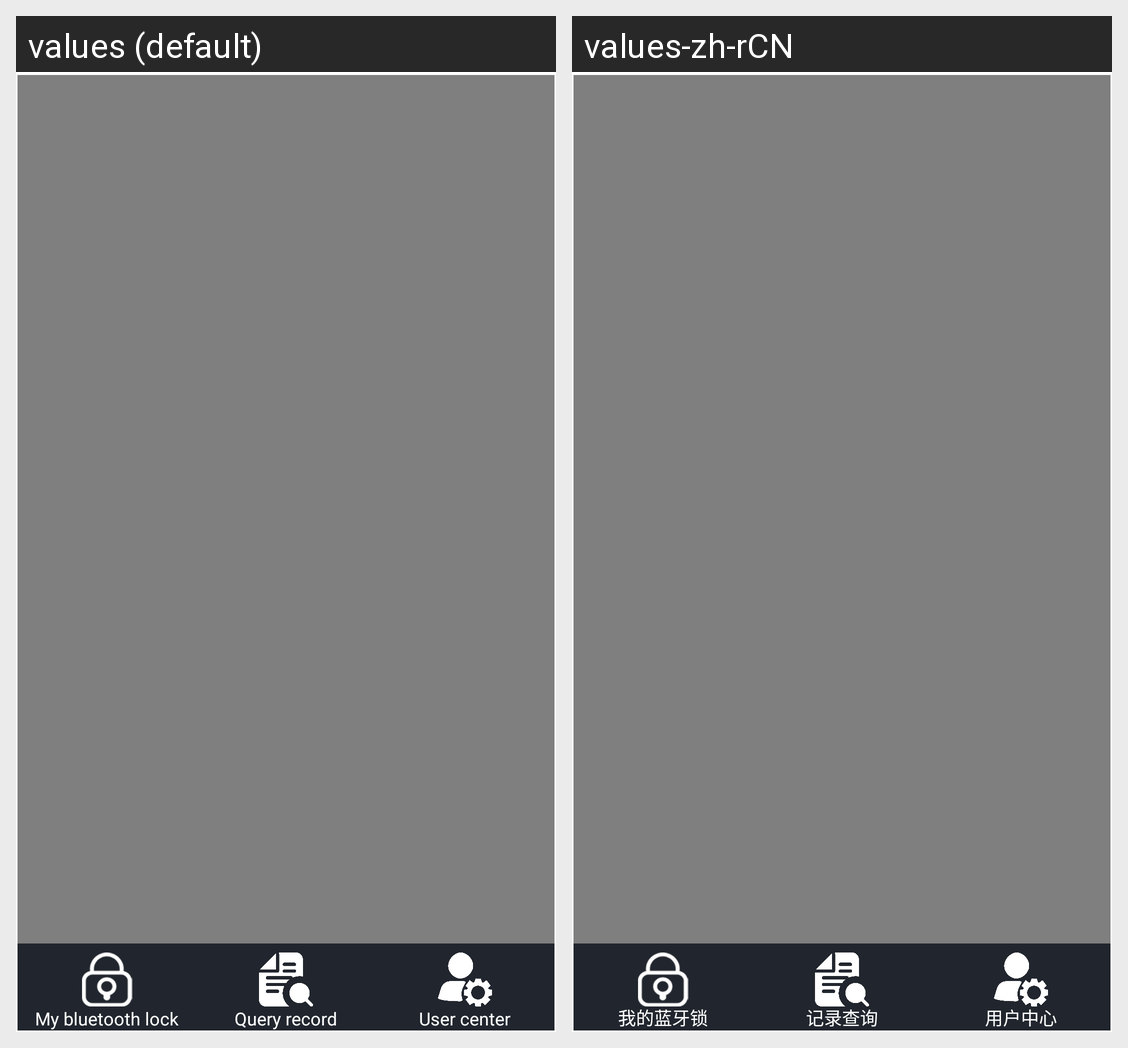

Translations of the strings shown on this Android screen, per locale in the grid:
Android screen res/layout/activity_home.xml rendered under 2 locales, left to right: values (default), values-zh-rCN. Device: Nexus 5 (rendered at 1080×1920; each locale shown at half size, 540×960, under a caption strip naming it); theme Theme.MaterialComponents.DayNight.NoActionBar.
Strings drawn on this screen, with the default value and each locale's value (text and hints the layout hard-codes, and strings that could not be matched under every locale, appear in the picture but are not listed):

ble
  values: My bluetooth lock
  values-zh-rCN: 我的蓝牙锁

record
  values: Query record
  values-zh-rCN: 记录查询

user
  values: User center
  values-zh-rCN: 用户中心
